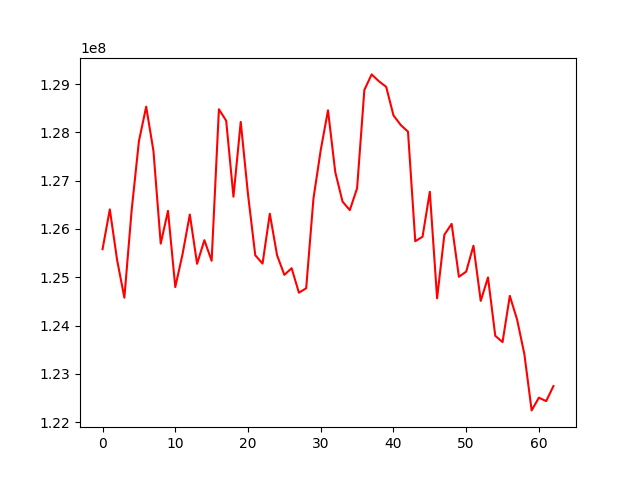

The data file committed next to this chart (first rows):
, 0
0, 125581367
1, 126405462
2, 125359999
3, 124577724
4, 126385740
5, 127816422
6, 128533201
7, 127616072
8, 125697039
9, 126375031
10, 124797214
11, 125478847
12, 126298926
13, 125278916
14, 125768187
15, 125342244
16, 128479441
17, 128241812
18, 126668108
19, 128217450
20, 126717848
21, 125455520
22, 125284292
23, 126315752
24, 125454139
25, 125050014
26, 125188122
27, 124680712
28, 124773115
29, 126628024
30, 127633219
31, 128456458
32, 127177619
33, 126566876
34, 126391128
35, 126843097
36, 128878217
37, 129200920
38, 129059257
39, 128943094
40, 128353300
41, 128153430
42, 128014939
43, 125746710
44, 125839701
45, 126770781
46, 124564944
47, 125880549
48, 126105808
49, 125010495
50, 125117140
51, 125653832
52, 124511475
53, 124997460
54, 123788322
55, 123658102
56, 124615396
57, 124124499
58, 123409990
59, 122243892
... 3 more rows
